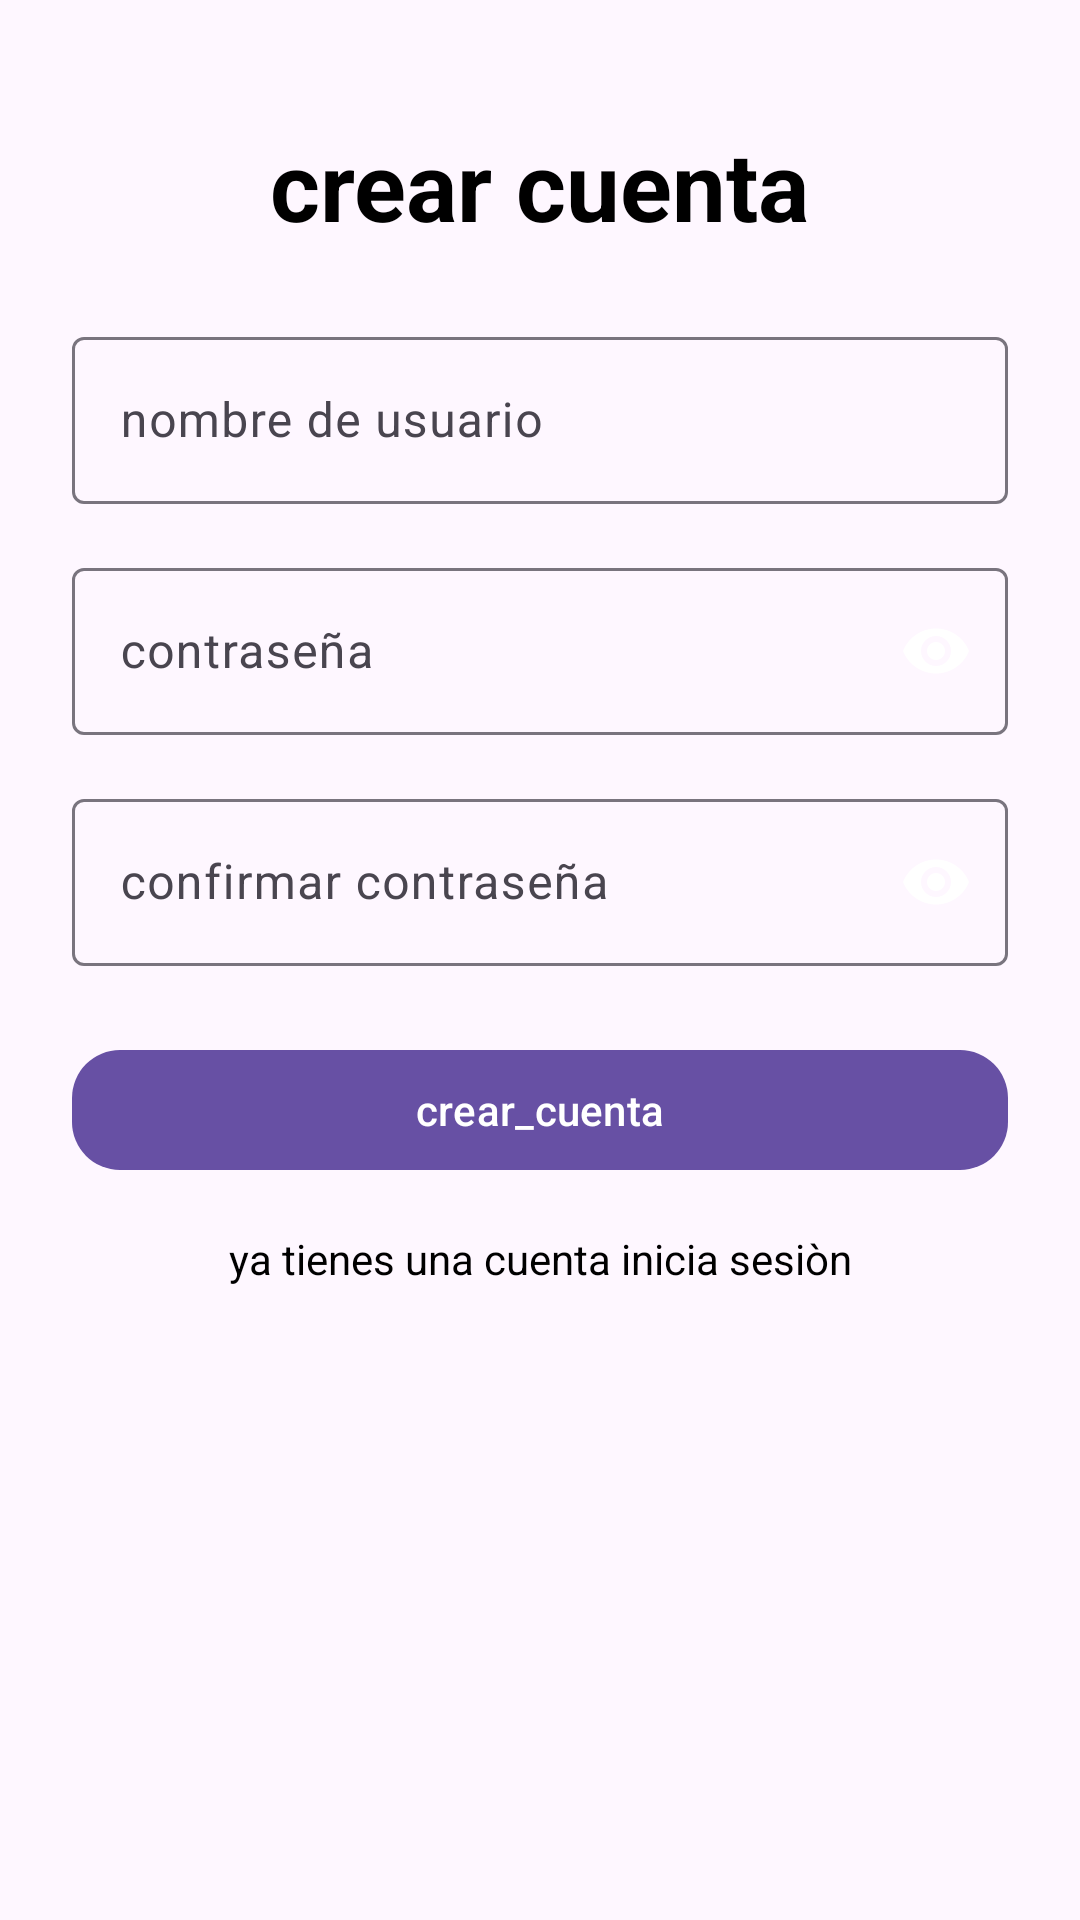

The Android layout XML behind this screen, and the referenced resources:
<!-- AndroidManifest.xml: application theme Theme.Cronojob -->
<!-- res/layout/activity_registrar.xml -->
<?xml version="1.0" encoding="utf-8"?>
<androidx.constraintlayout.widget.ConstraintLayout xmlns:android="http://schemas.android.com/apk/res/android"
    xmlns:app="http://schemas.android.com/apk/res-auto"
    xmlns:tools="http://schemas.android.com/tools"
    android:id="@+id/main"
    android:layout_width="match_parent"
    android:layout_height="match_parent"
    tools:context=".Registrar">

    <TextView
        android:id="@+id/tvTitulo"
        android:layout_width="wrap_content"
        android:layout_height="wrap_content"
        android:text="crear cuenta"
        android:textSize="32sp"
        android:textStyle="bold"
        android:textColor="@color/black"
        android:layout_marginTop="40dp"
        app:layout_constraintEnd_toEndOf="parent"
        app:layout_constraintStart_toStartOf="parent"
        app:layout_constraintTop_toTopOf="parent" />

    <com.google.android.material.textfield.TextInputLayout
        android:id="@+id/tiNombreUsuario"
        android:layout_width="0dp"
        android:layout_height="wrap_content"
        android:layout_marginTop="24dp"
        android:layout_marginStart="24dp"
        android:layout_marginEnd="24dp"
        android:hint="nombre de usuario"
        app:hintTextColor="@color/black"
        app:layout_constraintEnd_toEndOf="parent"
        app:layout_constraintStart_toStartOf="parent"
        app:layout_constraintTop_toBottomOf="@id/tvTitulo">

        <com.google.android.material.textfield.TextInputEditText
            android:id="@+id/etNombreUsuario"
            android:layout_width="match_parent"
            android:layout_height="wrap_content"
            android:inputType="text" />
    </com.google.android.material.textfield.TextInputLayout>

    <com.google.android.material.textfield.TextInputLayout
        android:id="@+id/tiPassword"
        android:layout_width="0dp"
        android:layout_height="wrap_content"
        android:layout_marginTop="16dp"
        android:layout_marginStart="24dp"
        android:layout_marginEnd="24dp"
        android:hint="contraseña"
        app:hintTextColor="@color/black"
        app:endIconMode="password_toggle"
        app:endIconTint="@color/white"
        app:layout_constraintEnd_toEndOf="parent"
        app:layout_constraintStart_toStartOf="parent"
        app:layout_constraintTop_toBottomOf="@+id/tiNombreUsuario">

        <com.google.android.material.textfield.TextInputEditText
            android:id="@+id/etPassword"
            android:layout_width="match_parent"
            android:layout_height="wrap_content"
            android:inputType="textPassword" />
    </com.google.android.material.textfield.TextInputLayout>

    <com.google.android.material.textfield.TextInputLayout
        android:id="@+id/tiPasswordConfirm"
        android:layout_width="0dp"
        android:layout_height="wrap_content"
        android:layout_marginTop="16dp"
        android:layout_marginStart="24dp"
        android:layout_marginEnd="24dp"
        android:hint="confirmar contraseña"
        app:hintTextColor="@color/white"
        app:endIconMode="password_toggle"
        app:endIconTint="@color/white"
        app:layout_constraintEnd_toEndOf="parent"
        app:layout_constraintStart_toStartOf="parent"
        app:layout_constraintTop_toBottomOf="@+id/tiPassword">

        <com.google.android.material.textfield.TextInputEditText
            android:id="@+id/etPasswordConfirm"
            android:layout_width="match_parent"
            android:layout_height="wrap_content"
            android:inputType="textPassword" />
    </com.google.android.material.textfield.TextInputLayout>

    <com.google.android.material.button.MaterialButton
        android:id="@+id/btnCrearCuenta"
        android:layout_width="0dp"
        android:layout_height="wrap_content"
        android:layout_marginTop="24dp"
        android:layout_marginStart="24dp"
        android:layout_marginEnd="24dp"
        android:text="crear_cuenta"
        app:cornerRadius="16dp"
        app:layout_constraintEnd_toEndOf="parent"
        app:layout_constraintStart_toStartOf="parent"
        app:layout_constraintTop_toBottomOf="@+id/tiPasswordConfirm" />

    <TextView
        android:id="@+id/TvTienesCuenta"
        android:layout_width="wrap_content"
        android:layout_height="wrap_content"
        android:layout_marginTop="16dp"
        android:text="ya tienes una cuenta inicia sesiòn"
        android:textColor="@color/black"
        app:layout_constraintEnd_toEndOf="parent"
        app:layout_constraintStart_toStartOf="parent"
        app:layout_constraintTop_toBottomOf="@+id/btnCrearCuenta" />


</androidx.constraintlayout.widget.ConstraintLayout>
<!-- resources referenced by this layout -->
<resources>
  <style name="Theme.Cronojob" parent="Base.Theme.Cronojob" />
  <style name="Base.Theme.Cronojob" parent="Theme.Material3.DayNight.NoActionBar">
          
          
      </style>
  <!-- not gathered from this repository: default colours our renderer supplied (Android Studio template values) -->
  <color name="black">#FF000000</color>
  <color name="white">#FFFFFFFF</color>
</resources>
